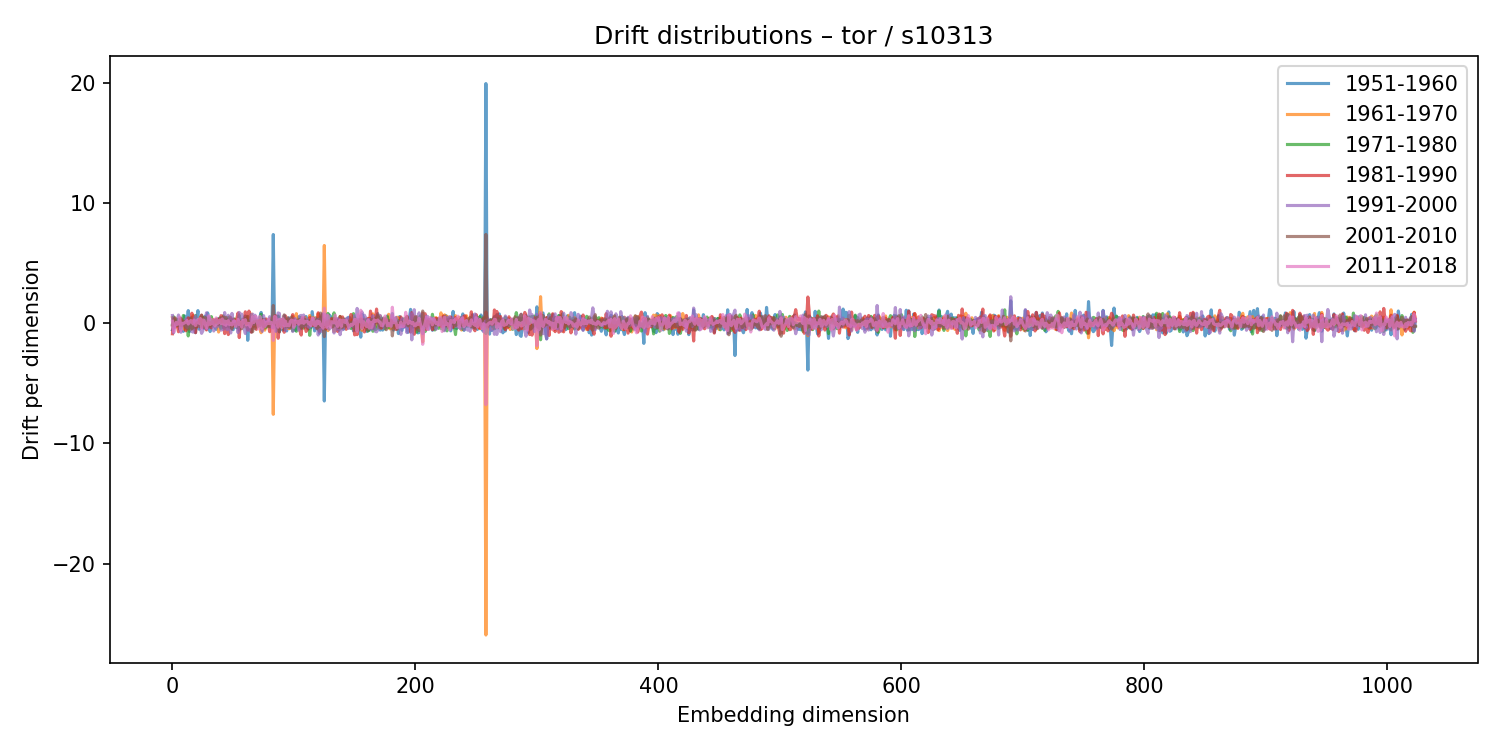

The table this chart was drawn from, first rows:
1951-1960, 1961-1970, 1971-1980, 1981-1990, 1991-2000, 2001-2010, 2011-2018
-0.571, 0.453, -0.07985, -0.8908, 0.628, -0.175, 0.1521
-0.2742, 0.09962, 0.5236, 0.3903, -0.8141, 0.1955, -0.7308
0.2192, 0.1046, 0.1721, -0.3378, -0.01171, 0.4416, -0.2028
0.2128, 0.3488, -0.07051, -0.01016, -0.1879, 0.08694, 0.05405
0.1882, -0.2518, 0.254, -0.2347, 0.2341, -0.2117, -0.1069
0.01454, -0.205, 0.3057, -0.7263, 0.6709, 0.06951, -0.05842
-0.5197, 0.05424, 0.04824, -0.006064, -0.1746, -0.2041, 0.5053
-0.3056, 0.1284, -0.3602, 0.3489, -0.7652, 0.4044, -0.5993
0.2183, 0.2515, -0.2006, -0.06093, 0.02471, -0.2284, -0.02345
-0.6901, -0.1193, 0.6305, -0.03096, -0.05384, 0.1533, -0.03871
0.5971, -0.5358, -0.1202, 0.1045, -0.1535, 0.1306, 0.01602
0.3659, 0.005942, 0.1601, -0.6439, 0.3505, -0.4064, 0.1044
0.04405, -0.15, -0.09893, 0.2681, -0.3712, -0.05646, 0.2095
1.038, 0.2026, -1.071, 0.4352, -0.05121, -0.4941, -0.08269
-0.7003, 0.1402, -0.2146, -0.03193, 0.1438, 0.005964, 0.04276
0.07532, -0.5388, 0.2193, 0.07844, -0.1185, 0.4055, 0.2112
0.475, 0.2842, -0.5009, 0.8187, -0.7091, -0.4813, 0.1753
0.3242, 0.6255, -0.2507, 0.4624, -0.7558, -0.1491, -0.07139
-0.1275, 0.1375, 0.05822, -0.4621, 0.3383, -0.2481, 0.2472
-0.8028, -0.2658, 0.6268, -0.8004, 0.5915, -0.3824, -0.2101
0.3616, 0.0331, -0.2818, 0.06502, 0.106, -0.02649, 0.07311
1.036, -0.08708, 0.0001001, -0.2798, -0.03833, 0.06283, 0.305
-0.5155, 0.08382, 0.2301, 0.2559, -0.2627, 0.03588, -0.02748
-0.2895, 0.4877, -0.3759, 0.3641, -0.4262, -0.3028, 0.3831
0.08095, -0.04947, -0.3534, 0.6507, -0.8542, 0.663, -0.454
0.4604, 0.01485, 0.4946, -0.3804, -0.6531, 0.1614, 0.2576
-0.4412, -0.1002, 0.02043, 0.09921, 0.1385, -0.3543, 0.2292
0.5849, -0.3096, 0.07012, -0.1232, -0.2458, 0.4709, -0.1064
-0.4898, -0.215, 0.006724, -0.5733, 0.8527, 0.07674, -0.4492
0.8454, -0.1864, 0.3489, -0.05625, -0.4412, 0.1026, -0.09375
-0.1193, 0.2633, -0.2408, -0.1837, 0.5075, -0.343, 0.6036
-0.7062, 0.3665, -0.1766, -0.02798, 0.02353, 0.03486, -0.1206
0.122, -0.1384, 0.5395, -0.4012, 0.01931, -0.1955, 0.3114
0.006049, 0.3323, -0.0225, -0.2344, 0.08681, 0.1318, -0.07326
0.02921, 0.1194, 0.05601, 0.2445, -0.6639, -0.1125, 0.2756
-0.3598, -0.2572, 0.2334, 0.05835, -0.1754, 0.2145, -0.2422
-0.525, 0.07771, 0.04963, 0.2618, -0.3381, 0.304, 0.4276
-0.1057, 0.04036, -0.1165, 0.3466, -0.3029, 0.1592, -0.05856
0.2741, -0.7494, 0.344, -0.1639, -0.02484, -0.073, 0.1626
0.4309, 0.108, -0.1697, 0.07781, 0.04046, -0.01955, 0.2523
-0.03259, 0.1462, -0.4391, 0.6149, -0.5941, 0.4414, -0.04664
0.4041, -0.1756, -0.1458, 0.5739, -0.5056, 0.1, 0.3461
-0.3856, -0.3159, 0.6048, -0.2086, -0.5112, 0.4739, -0.08812
-0.1915, -0.4364, 0.2989, -0.8786, 0.8743, -0.01101, 0.1697
0.2143, 0.07046, -0.2981, -0.09407, -0.1824, 0.4671, -0.1884
0.3132, 0.1607, -0.03274, 0.03067, -0.5591, 0.2253, 0.1298
0.2028, -0.3112, 0.4749, -0.9582, 0.6519, -0.01714, 0.2017
-0.02967, 0.5326, -0.3499, 0.3005, -0.3817, 0.1377, -0.1341
0.3451, -0.1332, 0.3506, 0.4641, -0.8243, 0.07888, -0.01976
-0.4764, -0.32, 0.06553, -0.2863, 0.805, -0.4979, -0.1611
-0.5551, 0.3182, -0.04231, 0.3267, -0.1183, -0.1446, 0.1161
0.002343, -0.06014, 0.3437, -0.1342, 0.1624, -0.1336, 0.1831
-0.2444, -0.1272, 0.1258, 0.2122, -0.1354, -0.09327, -0.2859
-0.3845, 0.1996, -0.3739, 0.3873, -0.2518, -0.05034, 0.08243
0.1002, -0.3132, -0.1581, 0.8427, -0.7951, 0.001109, 0.2976
-0.5862, 0.01327, 0.6426, -1.209, 0.8871, 0.1028, -0.1346
-0.2243, -0.07757, -0.1043, 0.1353, 0.3471, -0.1777, 0.06267
0.261, -0.03563, -0.1035, -0.2012, 0.75, -0.4668, -0.3382
0.06913, 0.3164, 0.09605, -0.2795, 0.1951, 0.07932, 0.2365
0.3928, 0.1331, -0.05691, 0.237, -0.495, 0.04086, 0.01939
... 964 more rows
